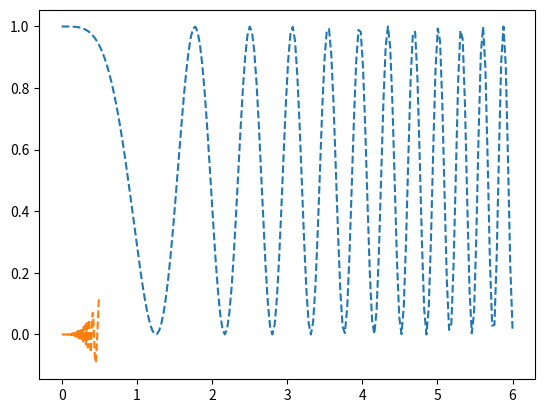

The script that saved this image:
import numpy as np
import matplotlib.pyplot as plt

X = np.linspace(0, 6, 200)
Y = np.cos(X**2) ** 2

plt.plot(X, Y, "--")

X = np.linspace(0, 0.5, 200)
Y = X**3 * np.sin(1 / X**3)

plt.plot(X, Y, "--")